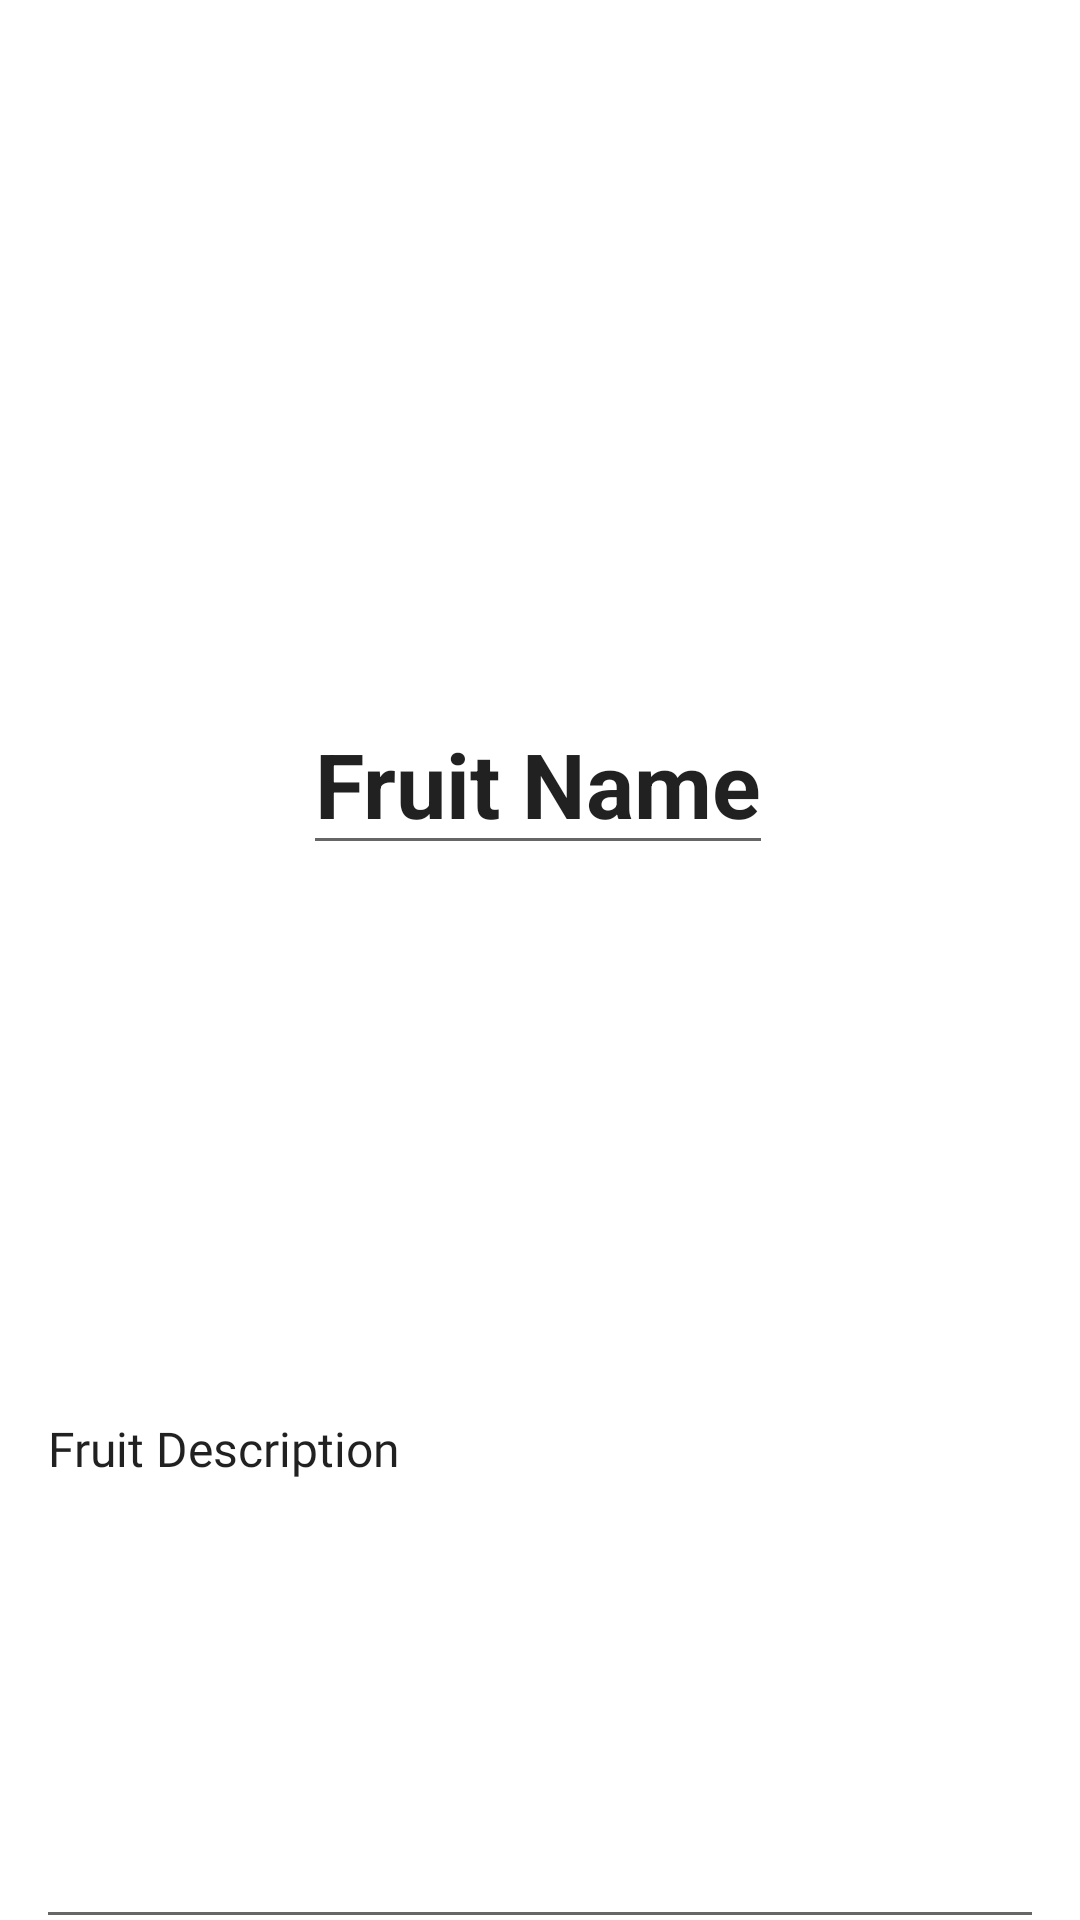

Here is an Android app screen rendered from its layout file. Give the layout XML and the strings, colors and styles it references.
<!-- AndroidManifest.xml: application theme Theme.Que13_SQLite_FruitData -->
<!-- res/layout/activity_fruit_details2.xml -->
<?xml version="1.0" encoding="utf-8"?>
    <androidx.constraintlayout.widget.ConstraintLayout
        xmlns:android="http://schemas.android.com/apk/res/android"
        xmlns:app="http://schemas.android.com/apk/res-auto"
        xmlns:tools="http://schemas.android.com/tools"
        android:layout_width="match_parent"
        android:layout_height="match_parent"
        tools:context=".FruitDetails">

        <ImageView
            android:id="@+id/fruit_details_Edit_image"
            android:layout_width="182dp"
            android:layout_height="135dp"
            android:layout_marginTop="68dp"
            app:layout_constraintEnd_toEndOf="parent"
            app:layout_constraintHorizontal_bias="0.497"
            app:layout_constraintStart_toStartOf="parent"
            app:layout_constraintTop_toTopOf="parent"
            app:srcCompat="@drawable/apple" />

        <EditText
            android:id="@+id/fruit_details_Edit_name"
            android:layout_width="wrap_content"
            android:layout_height="wrap_content"
            android:layout_marginTop="28dp"
            android:text="Fruit Name"
            android:textColor="@color/headings"
            android:textSize="30sp"
            android:textStyle="bold"
            app:layout_constraintEnd_toEndOf="@+id/fruit_details_Edit_image"
            app:layout_constraintStart_toStartOf="@+id/fruit_details_Edit_image"
            app:layout_constraintTop_toBottomOf="@+id/fruit_details_Edit_image" />





        <EditText
            android:id="@+id/fruit_details_Edit_description"
            android:layout_width="match_parent"
            android:layout_height="330dp"
            android:layout_marginStart="12dp"
            android:layout_marginTop="28dp"
            android:layout_marginEnd="12dp"
            android:fontFamily="@font/alata"
            android:text="Fruit Description"
            android:textColor="@color/text_color"
            android:textSize="16sp"
            app:layout_constraintEnd_toEndOf="@+id/fruit_details_Edit_name"
            app:layout_constraintHorizontal_bias="0.502"
            app:layout_constraintStart_toStartOf="@+id/fruit_details_Edit_name"
            app:layout_constraintTop_toBottomOf="@+id/fruit_details_Edit_name"
            />






    <Button
        android:id="@+id/fruit_details_Edit_save_btn"
        android:layout_width="82dp"
        android:layout_height="43dp"
        android:text="Save"
        app:layout_constraintBottom_toBottomOf="parent"
        app:layout_constraintEnd_toEndOf="parent"
        app:layout_constraintStart_toStartOf="parent"
        app:layout_constraintTop_toBottomOf="@+id/fruit_details_Edit_description"></Button>


    


















    </androidx.constraintlayout.widget.ConstraintLayout>
<!-- resources referenced by this layout -->
<resources>
  <style name="Theme.Que13_SQLite_FruitData" parent="Theme.MaterialComponents.DayNight.NoActionBar">
          
          <item name="colorPrimary">@color/purple_500</item>
          <item name="colorPrimaryVariant">@color/purple_700</item>
          <item name="colorOnPrimary">@color/white</item>
          
          <item name="colorSecondary">@color/teal_200</item>
          <item name="colorSecondaryVariant">@color/teal_700</item>
          <item name="colorOnSecondary">@color/black</item>
          
          <item name="android:statusBarColor" tools:targetApi="l">?attr/colorPrimaryVariant</item>
          
      </style>
  <!-- not gathered from this repository: default colours our renderer supplied (Android Studio template values) -->
  <color name="purple_500">#FF6200EE</color>
  <color name="purple_700">#FF3700B3</color>
  <color name="teal_200">#FF03DAC5</color>
  <color name="teal_700">#FF018786</color>
  <color name="black">#FF000000</color>
  <color name="white">#FFFFFFFF</color>
</resources>
